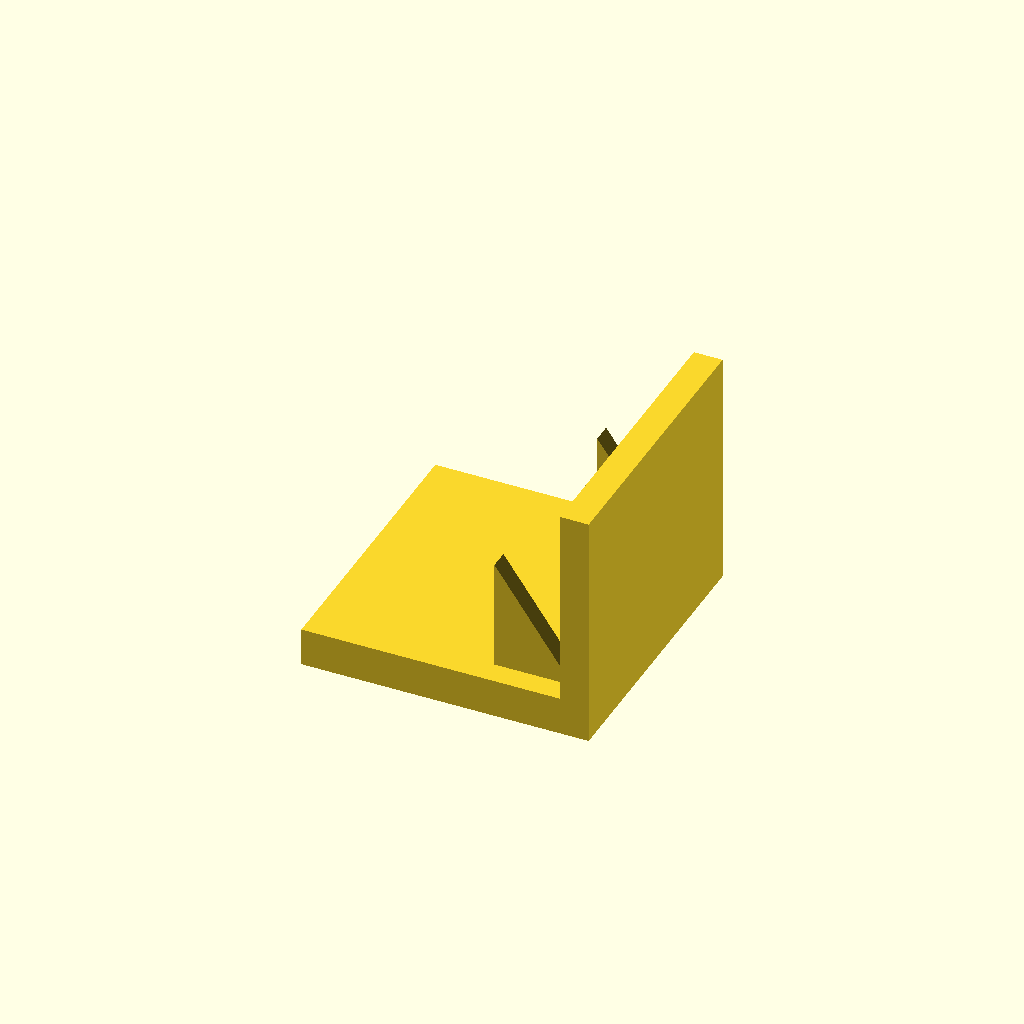
Cell 1: rendered with the file's own defaults.
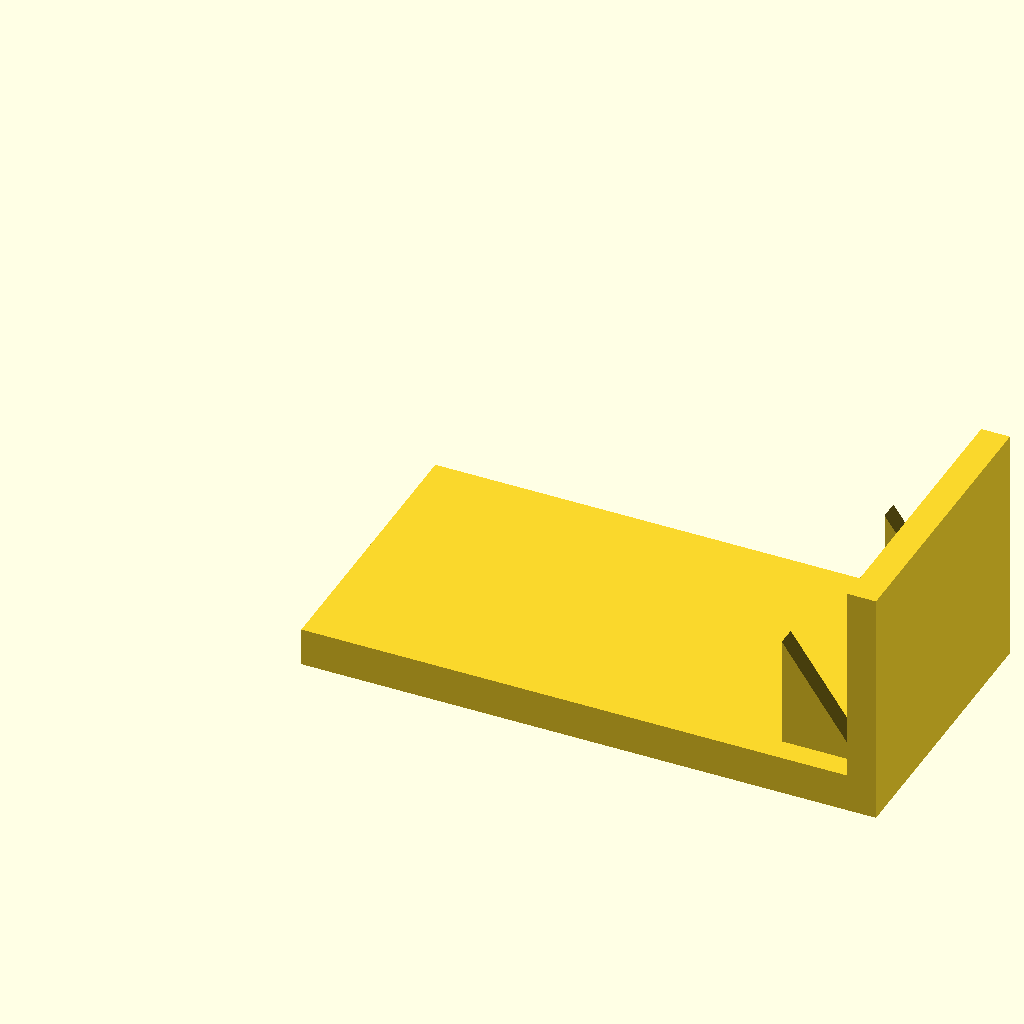
Cell 2: the same model with base_l = 120.
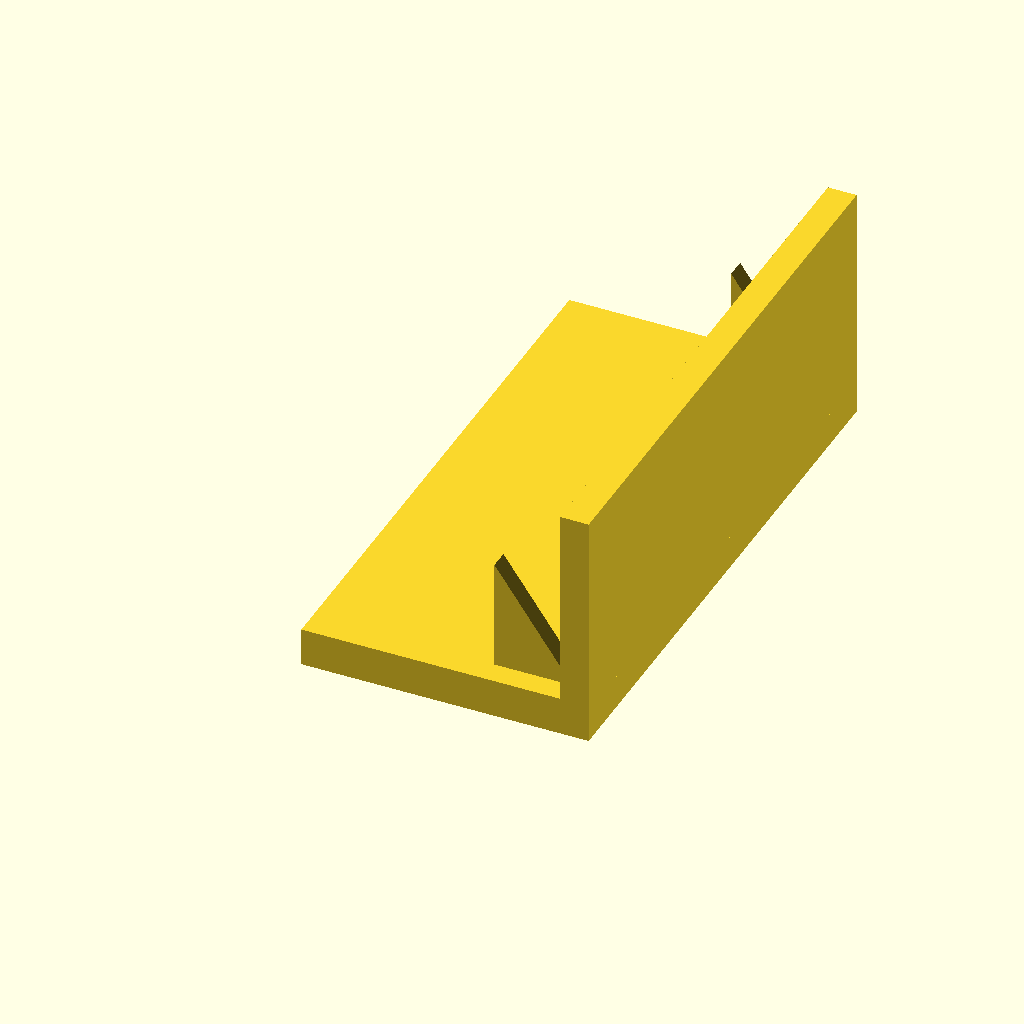
Cell 3: base_w = 120 (everything else at default).
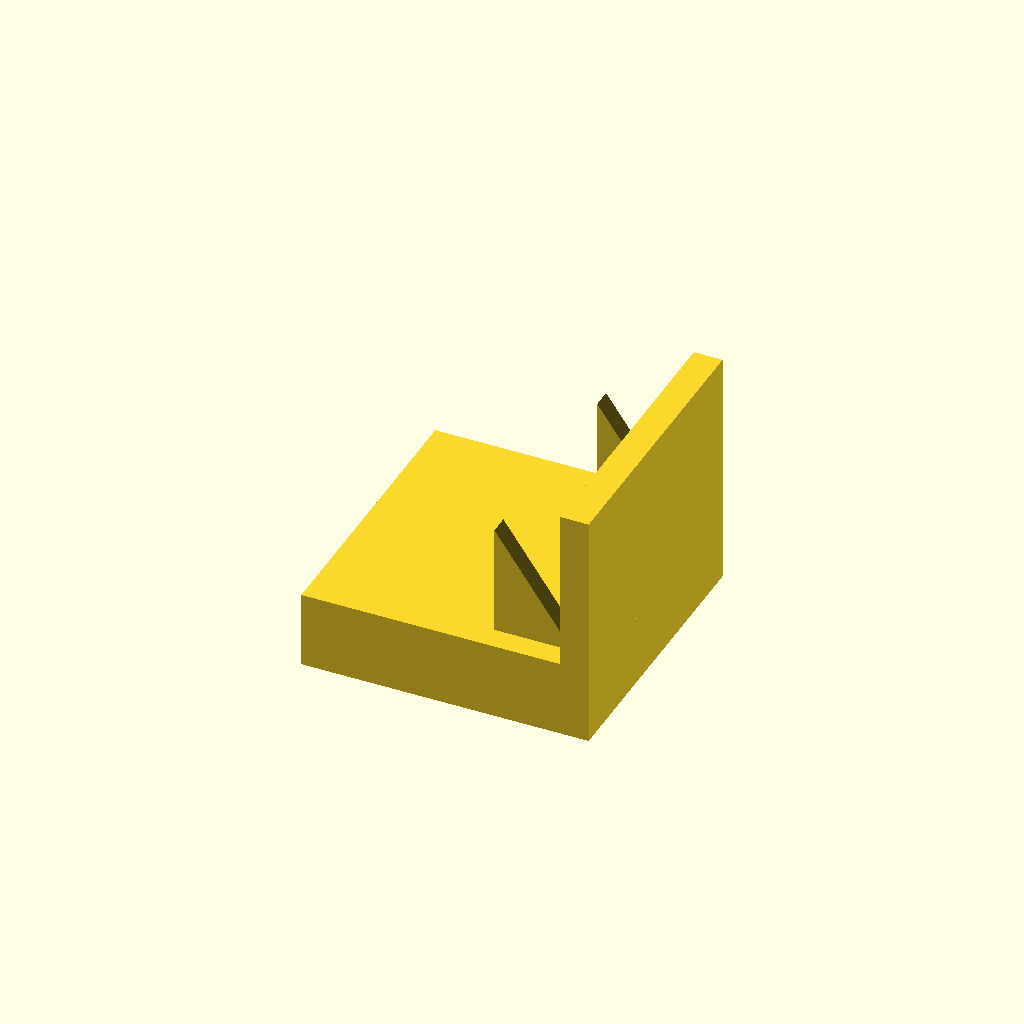
Cell 4: the same model with base_t = 16.
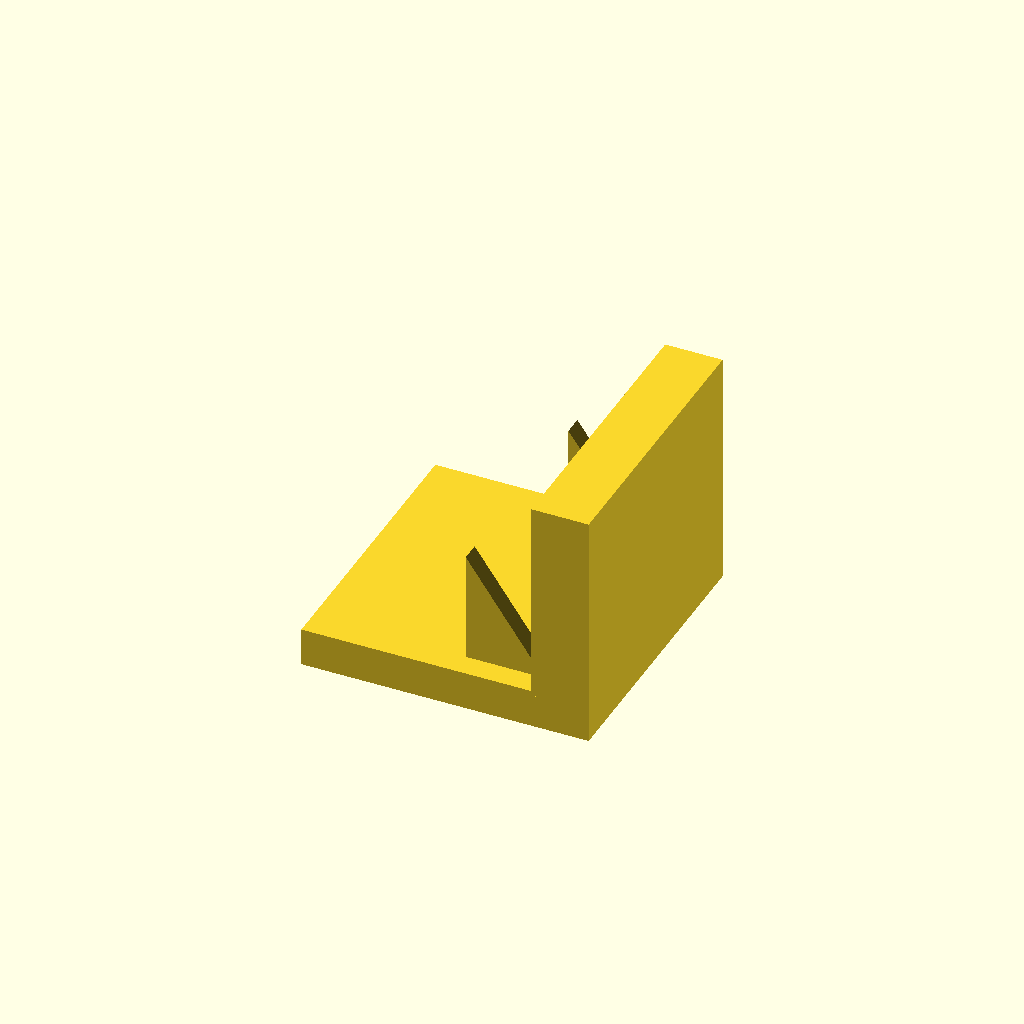
Cell 5 — plate_t set to 12, the other parameters unchanged.
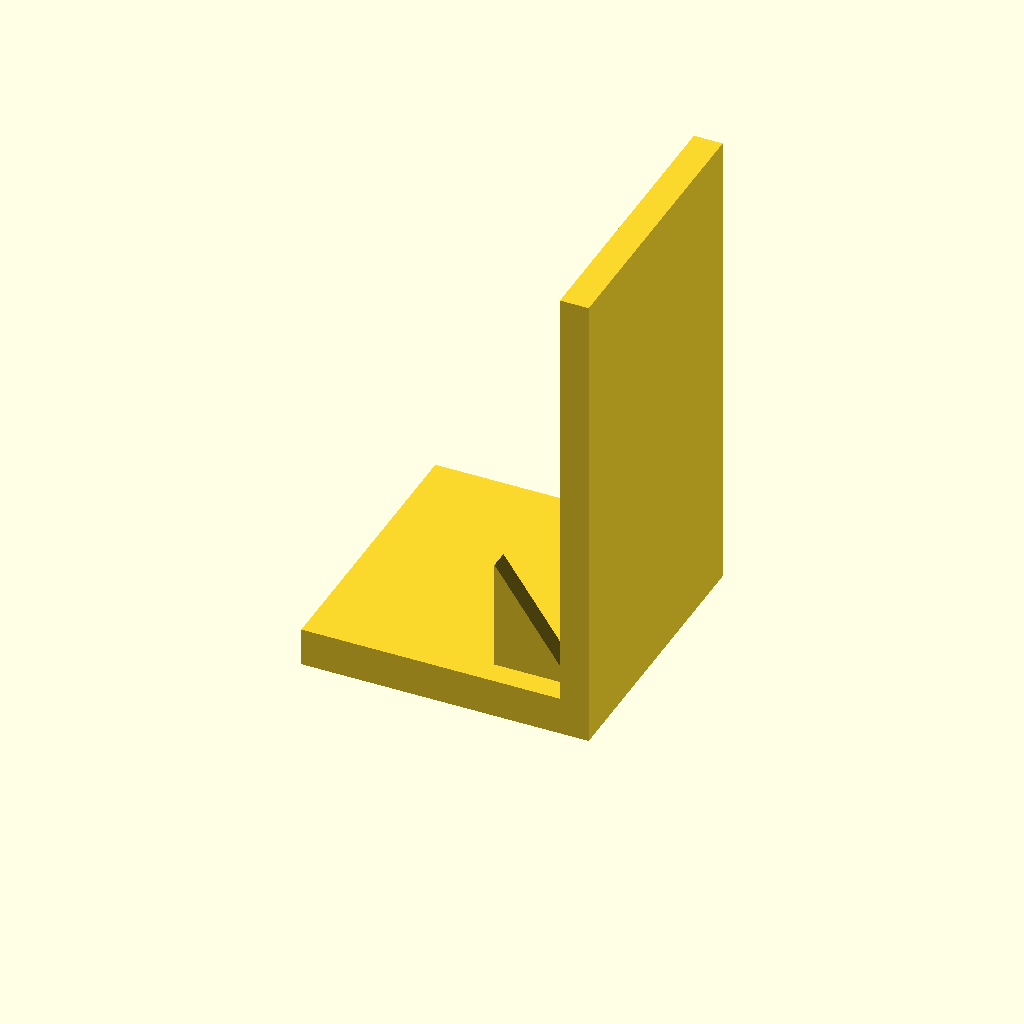
Cell 6 — plate_h set to 100, the other parameters unchanged.
One fixed orthographic camera (rotation 55°, 0°, 25°; colour scheme Cornfield) for every cell.
The OpenSCAD source (optional_data/data/solid3/ribbracket/part_0160.scad):
$fn = 32;

// ----------------------------------------------------------------------
// Rib bracket: 2-gusset L bracket
// ----------------------------------------------------------------------

// --- parameters (mm) ---
base_l = 60;              // foot length, X
base_w = 60;              // foot width, Y
base_t = 8;               // foot thickness
plate_t = 6;              // upright plate thickness
plate_h = 50;             // overall height
gus_l = 16;               // gusset leg along the foot
gus_h = 24;               // gusset height
gus_t = 4;                // gusset thickness
gus_edge = 5;             // gusset margin from the foot edge
n_gus = 2;                // gusset count

gus_pitch = (base_w - 2 * gus_edge - gus_t) / (n_gus - 1);  // gusset pitch

union() {
  cube([base_l, base_w, base_t]);
  translate([base_l - plate_t, 0, base_t - 1])
    cube([plate_t, base_w, plate_h - base_t + 1]);
  for (i = [0 : n_gus - 1])
    translate([base_l - plate_t - gus_l, gus_edge + i * gus_pitch, base_t - 1])
      rotate([-90, 0, 0])
        linear_extrude(height = gus_t)
          polygon(points = [[0, 0], [gus_l + 1, 0], [0, -gus_h]]);
}
Customizer parameters (derived from the source; name, type, default, range or options):
base_l: number, default 60
base_w: number, default 60
base_t: number, default 8
plate_t: number, default 6
plate_h: number, default 50
gus_l: number, default 16
gus_h: number, default 24
gus_t: number, default 4
gus_edge: number, default 5
n_gus: number, default 2
